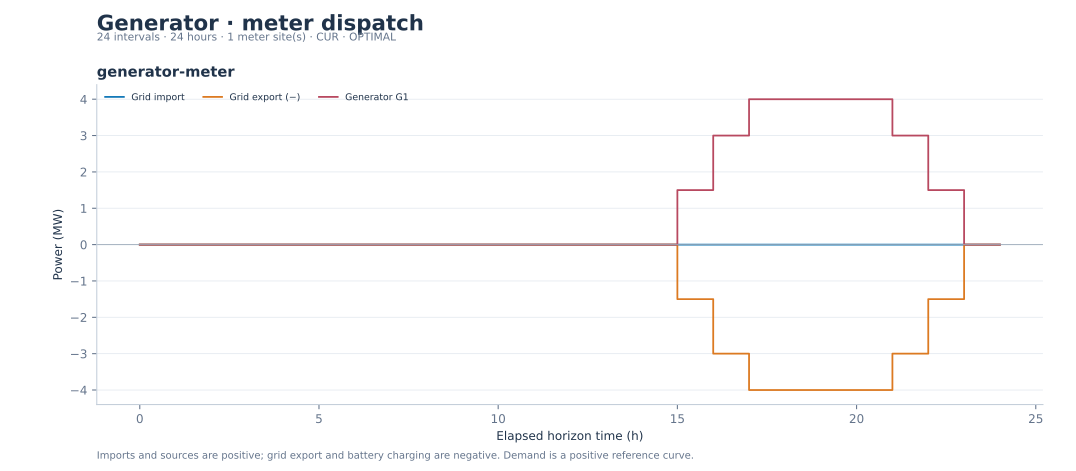

Data behind this chart, as committed beside it:
site, slot, time, duration_h, buy_price, sell_price, retail_price, load_mw, loss_mw, renewable_available_mw, import_mw, export_mw, renewable_used_mw, grid_mode
generator-meter, 0, 2030-01-15T00:00:00+00:00, 1.0, 32.0, 23.04, 0.0, 0.0, 0.0, 0.0, 0.0, 0.0, 0.0, 0.0
generator-meter, 1, 2030-01-15T01:00:00+00:00, 1.0, 32.0, 23.04, 0.0, 0.0, 0.0, 0.0, 0.0, 0.0, 0.0, 0.0
generator-meter, 2, 2030-01-15T02:00:00+00:00, 1.0, 32.0, 23.04, 0.0, 0.0, 0.0, 0.0, 0.0, 0.0, 0.0, 0.0
generator-meter, 3, 2030-01-15T03:00:00+00:00, 1.0, 32.0, 23.04, 0.0, 0.0, 0.0, 0.0, 0.0, 0.0, 0.0, 0.0
generator-meter, 4, 2030-01-15T04:00:00+00:00, 1.0, 32.0, 23.04, 0.0, 0.0, 0.0, 0.0, 0.0, 0.0, 0.0, 0.0
generator-meter, 5, 2030-01-15T05:00:00+00:00, 1.0, 32.0, 23.04, 0.0, 0.0, 0.0, 0.0, 0.0, 0.0, 0.0, 0.0
generator-meter, 6, 2030-01-15T06:00:00+00:00, 1.0, 58.0, 41.76, 0.0, 0.0, 0.0, 0.0, 0.0, 0.0, 0.0, 0.0
generator-meter, 7, 2030-01-15T07:00:00+00:00, 1.0, 58.0, 41.76, 0.0, 0.0, 0.0, 0.0, 0.0, 0.0, 0.0, 0.0
generator-meter, 8, 2030-01-15T08:00:00+00:00, 1.0, 58.0, 41.76, 0.0, 0.0, 0.0, 0.0, 0.0, 0.0, 0.0, 0.0
generator-meter, 9, 2030-01-15T09:00:00+00:00, 1.0, 58.0, 41.76, 0.0, 0.0, 0.0, 0.0, 0.0, 0.0, 0.0, 0.0
generator-meter, 10, 2030-01-15T10:00:00+00:00, 1.0, 58.0, 41.76, 0.0, 0.0, 0.0, 0.0, 0.0, 0.0, 0.0, 0.0
generator-meter, 11, 2030-01-15T11:00:00+00:00, 1.0, 58.0, 41.76, 0.0, 0.0, 0.0, 0.0, 0.0, 0.0, 0.0, 0.0
generator-meter, 12, 2030-01-15T12:00:00+00:00, 1.0, 58.0, 41.76, 0.0, 0.0, 0.0, 0.0, 0.0, 0.0, 0.0, 0.0
generator-meter, 13, 2030-01-15T13:00:00+00:00, 1.0, 58.0, 41.76, 0.0, 0.0, 0.0, 0.0, 0.0, 0.0, 0.0, 0.0
generator-meter, 14, 2030-01-15T14:00:00+00:00, 1.0, 58.0, 41.76, 0.0, 0.0, 0.0, 0.0, 0.0, 0.0, 0.0, 0.0
generator-meter, 15, 2030-01-15T15:00:00+00:00, 1.0, 58.0, 41.76, 0.0, 0.0, 0.0, 0.0, 0.0, 1.5, 0.0, 0.0
generator-meter, 16, 2030-01-15T16:00:00+00:00, 1.0, 158.0, 113.8, 0.0, 0.0, 0.0, 0.0, 0.0, 3.0, 0.0, 0.0
generator-meter, 17, 2030-01-15T17:00:00+00:00, 1.0, 158.0, 113.8, 0.0, 0.0, 0.0, 0.0, 0.0, 4.0, 0.0, 0.0
generator-meter, 18, 2030-01-15T18:00:00+00:00, 1.0, 158.0, 113.8, 0.0, 0.0, 0.0, 0.0, 0.0, 4.0, 0.0, 0.0
generator-meter, 19, 2030-01-15T19:00:00+00:00, 1.0, 158.0, 113.8, 0.0, 0.0, 0.0, 0.0, 0.0, 4.0, 0.0, 0.0
generator-meter, 20, 2030-01-15T20:00:00+00:00, 1.0, 158.0, 113.8, 0.0, 0.0, 0.0, 0.0, 0.0, 4.0, 0.0, 0.0
generator-meter, 21, 2030-01-15T21:00:00+00:00, 1.0, 158.0, 113.8, 0.0, 0.0, 0.0, 0.0, 0.0, 3.0, 0.0, 0.0
generator-meter, 22, 2030-01-15T22:00:00+00:00, 1.0, 45.0, 32.4, 0.0, 0.0, 0.0, 0.0, 0.0, 1.5, 0.0, 0.0
generator-meter, 23, 2030-01-15T23:00:00+00:00, 1.0, 45.0, 32.4, 0.0, 0.0, 0.0, 0.0, 0.0, 0.0, 0.0, 0.0
